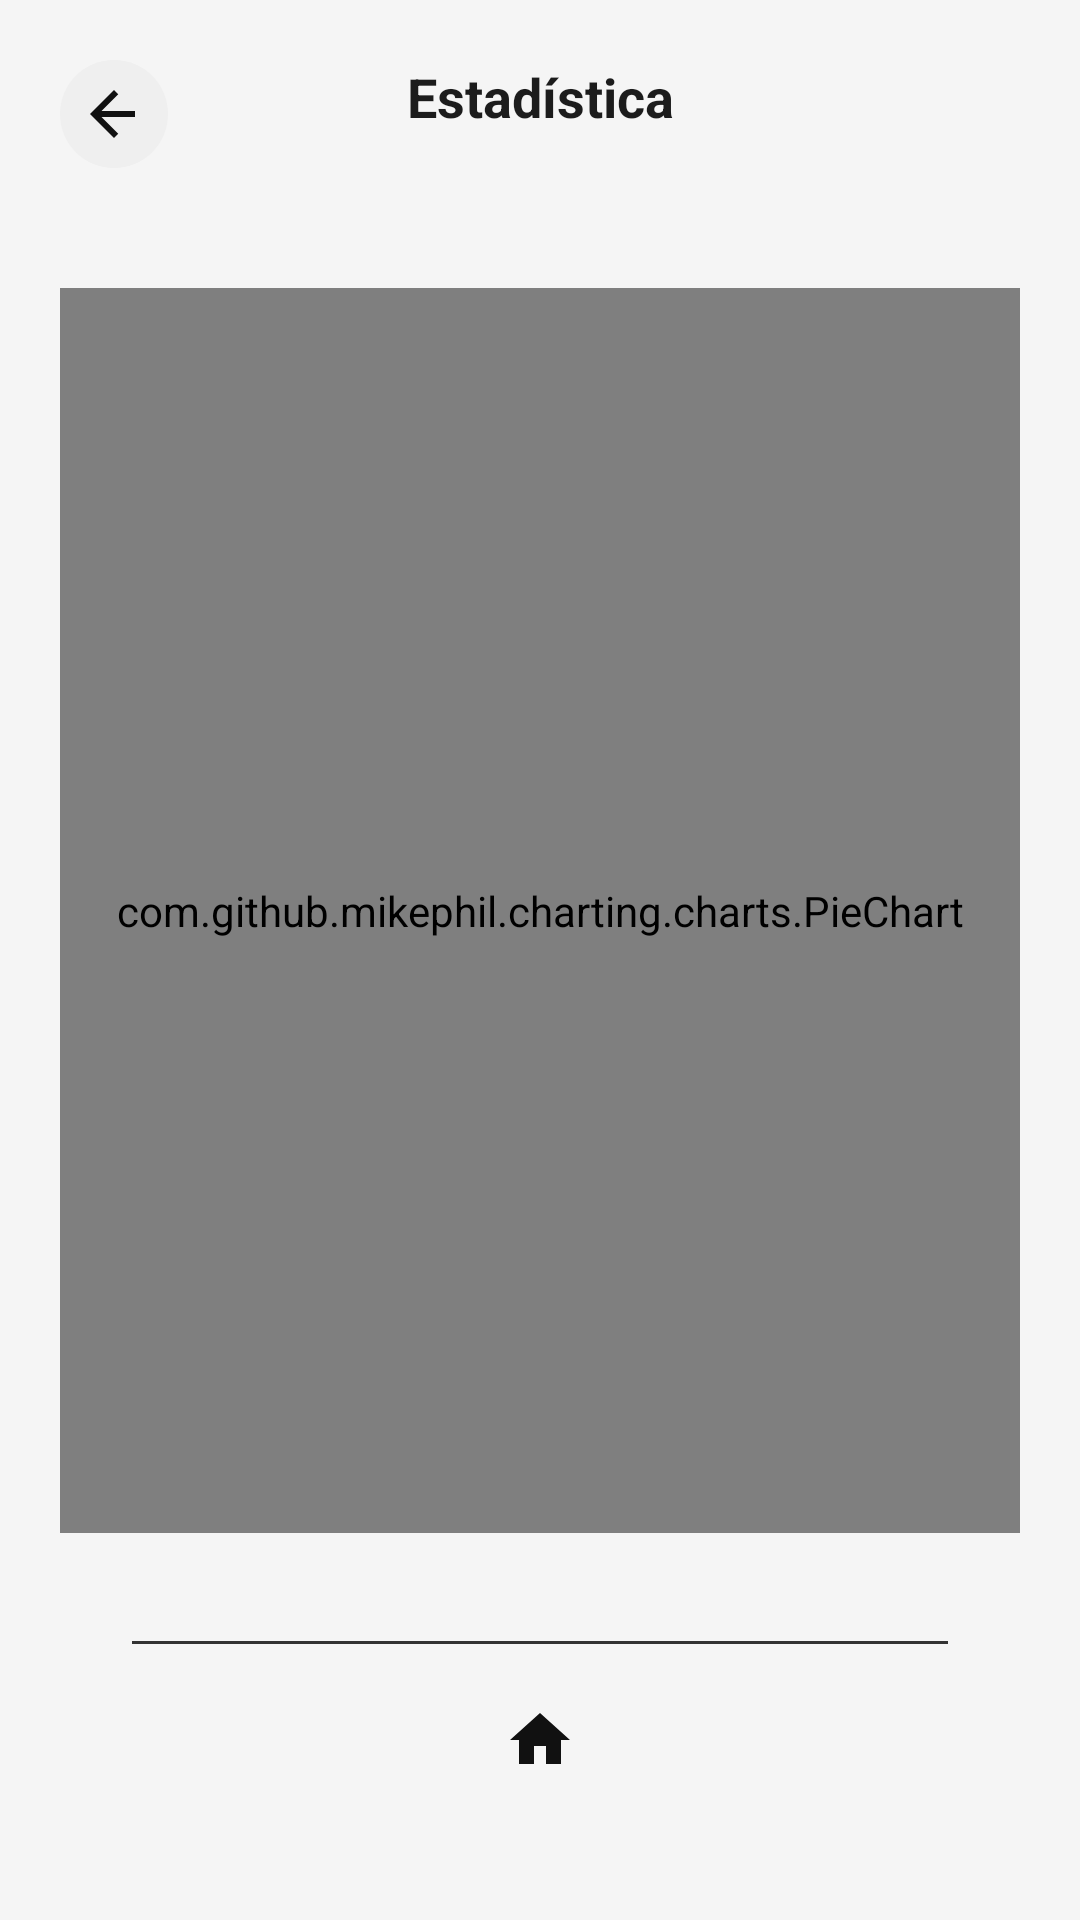

Here is an Android app screen rendered from its layout file. Give the layout XML and the strings, colors and styles it references.
<!-- AndroidManifest.xml: application theme Theme.SmartCash -->
<!-- res/layout/fragment_statistics.xml -->
<?xml version="1.0" encoding="utf-8"?>
<LinearLayout xmlns:android="http://schemas.android.com/apk/res/android"
    xmlns:app="http://schemas.android.com/apk/res-auto"
    android:layout_width="match_parent"
    android:layout_height="match_parent"
    android:background="@color/app_background"
    android:orientation="vertical"
    android:padding="20dp">

    <androidx.constraintlayout.widget.ConstraintLayout
        android:layout_width="match_parent"
        android:layout_height="wrap_content">

        <ImageButton
            android:id="@+id/btnBack"
            android:layout_width="36dp"
            android:layout_height="36dp"
            android:background="@drawable/bg_circle_light"
            android:contentDescription="@string/welcome"
            android:padding="6dp"
            android:src="@drawable/ic_back"
            app:layout_constraintStart_toStartOf="parent"
            app:layout_constraintTop_toTopOf="parent" />

        <TextView
            android:id="@+id/tvTitle"
            android:layout_width="wrap_content"
            android:layout_height="wrap_content"
            android:text="@string/action_statistics"
            android:textColor="@color/text_primary"
            android:textSize="18sp"
            android:textStyle="bold"
            app:layout_constraintEnd_toEndOf="parent"
            app:layout_constraintStart_toStartOf="parent"
            app:layout_constraintTop_toTopOf="parent" />
    </androidx.constraintlayout.widget.ConstraintLayout>

    <com.github.mikephil.charting.charts.PieChart
        android:id="@+id/pieChart"
        android:layout_width="match_parent"
        android:layout_height="0dp"
        android:layout_weight="1"
        android:layout_marginTop="40dp" />

    <LinearLayout
        android:id="@+id/legendContainer"
        android:layout_width="match_parent"
        android:layout_height="wrap_content"
        android:layout_marginTop="12dp"
        android:gravity="center"
        android:orientation="vertical" />

    <include
        android:id="@+id/homeFooter"
        layout="@layout/include_home_footer" />

</LinearLayout>
<!-- res/layout/include_home_footer.xml (included above) -->
<?xml version="1.0" encoding="utf-8"?>
<LinearLayout xmlns:android="http://schemas.android.com/apk/res/android"
    android:layout_width="match_parent"
    android:layout_height="wrap_content"
    android:gravity="center"
    android:orientation="vertical"
    android:paddingTop="24dp"
    android:paddingBottom="16dp">

    <View
        android:layout_width="match_parent"
        android:layout_height="1dp"
        android:layout_marginStart="24dp"
        android:layout_marginEnd="24dp"
        android:background="#333333" />

    <ImageButton
        android:id="@+id/btnHome"
        android:layout_width="48dp"
        android:layout_height="48dp"
        android:layout_marginTop="8dp"
        android:background="@android:color/transparent"
        android:contentDescription="@string/welcome"
        android:padding="8dp"
        android:src="@drawable/ic_home" />

</LinearLayout>
<!-- resources referenced by this layout -->
<resources>
  <color name="app_background">#F5F5F5</color>
  <color name="text_primary">#1C1C1C</color>
  <!-- drawable bg_circle_light (drawable) -->
  <?xml version="1.0" encoding="utf-8"?>
  <shape xmlns:android="http://schemas.android.com/apk/res/android"
      android:shape="oval">
      <solid android:color="#EFEFEF" />
  </shape>
  <!-- drawable ic_back (drawable) -->
  <?xml version="1.0" encoding="utf-8"?>
  <vector xmlns:android="http://schemas.android.com/apk/res/android"
      android:width="24dp"
      android:height="24dp"
      android:viewportWidth="24"
      android:viewportHeight="24">
      <path
          android:fillColor="#111111"
          android:pathData="M19,11H7.83l5.59,-5.59L12,4l-8,8 8,8 1.41,-1.41L7.83,13H19v-2z" />
  </vector>
  <!-- drawable ic_home (drawable) -->
  <?xml version="1.0" encoding="utf-8"?>
  <vector xmlns:android="http://schemas.android.com/apk/res/android"
      android:width="24dp"
      android:height="24dp"
      android:viewportWidth="24"
      android:viewportHeight="24">
      <path
          android:fillColor="#111111"
          android:pathData="M10,20v-6h4v6h5v-8h3L12,3 2,12h3v8z" />
  </vector>
  <string name="action_statistics">Estadística</string>
  <string name="welcome">Bienvenido</string>
  <style name="Theme.SmartCash" parent="Theme.MaterialComponents.DayNight.NoActionBar">
          <item name="android:statusBarColor">@android:color/transparent</item>
          <item name="android:windowBackground">@color/app_background</item>
      </style>
</resources>
